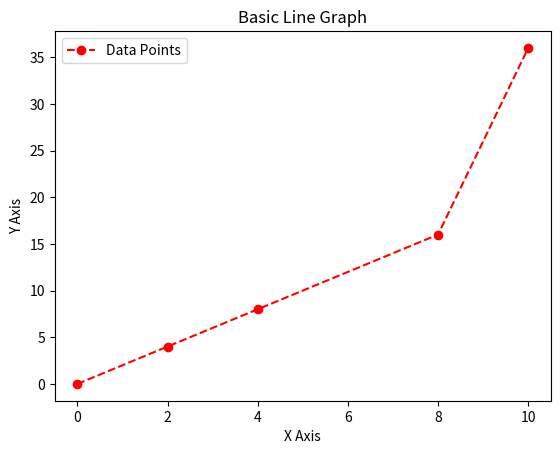
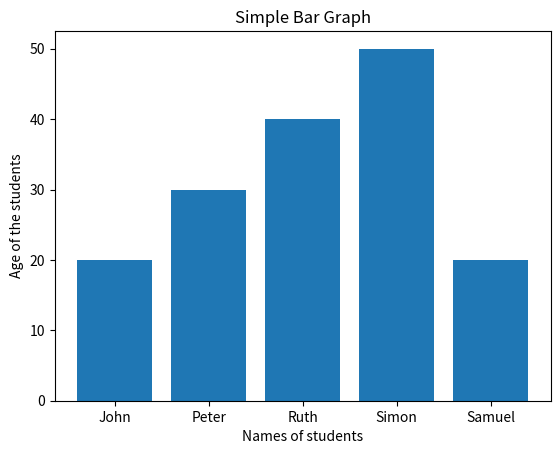
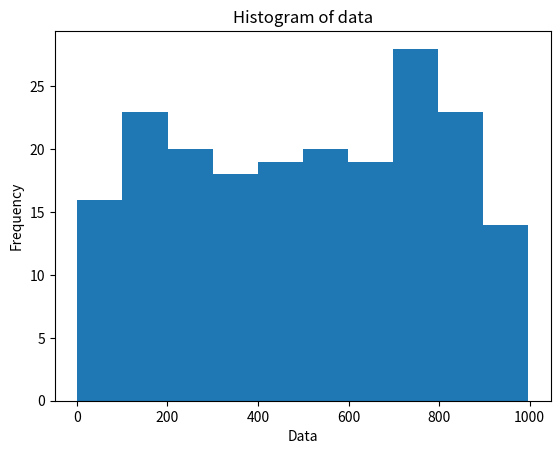
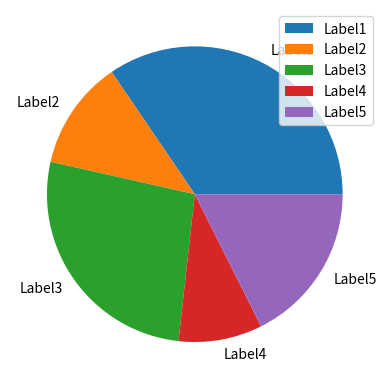
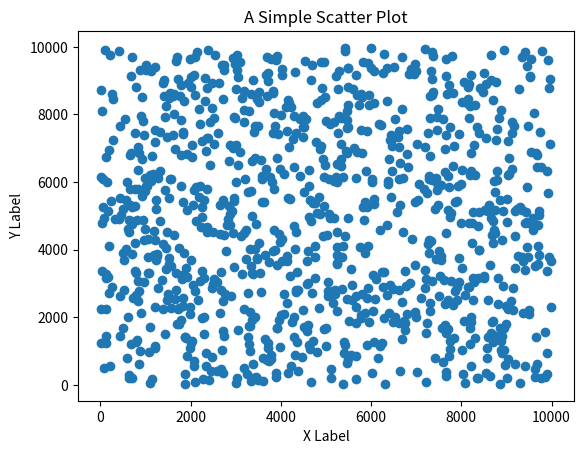
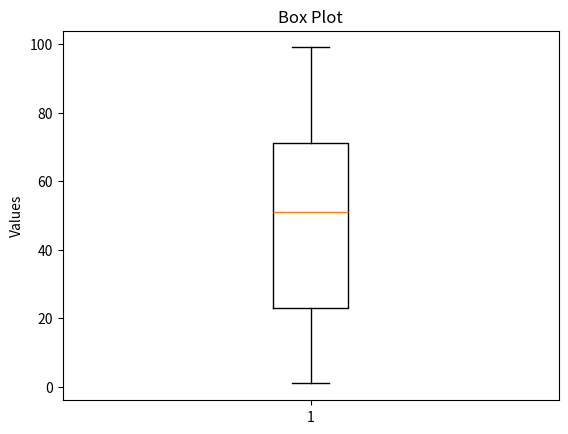
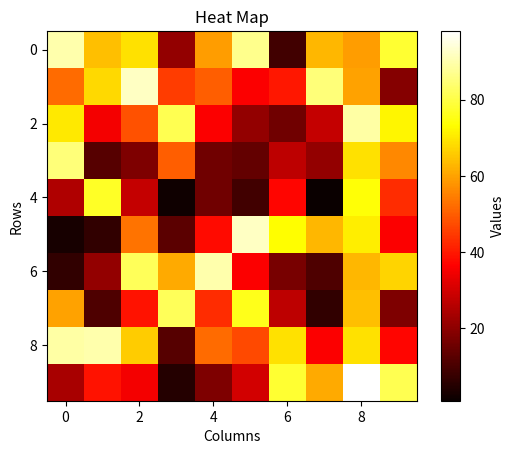

Here is the Python script that generated these plots, in order:
import matplotlib.pyplot as plt
import numpy as np

# line Graph
x = [0,2,4,8,10]
y=[0,4,8,16,36]

fig, ax = plt.subplots()

ax.plot(x,y,marker='o',label='Data Points' ,color='red' ,linestyle='--')

ax.set_title('Basic Line Graph')
ax.set_xlabel('X Axis')
ax.set_ylabel('Y Axis')

ax.legend()
plt.show()

#Simple Bar Chart
import matplotlib.pyplot as plt
w = ['John', 'Peter', 'Ruth', 'Simon', 'Samuel' ]
z =[20,30,40,50,20]

plt.bar(w,z)
plt.title("Simple Bar Graph")
plt.xlabel('Names of students')
plt.ylabel("Age of the students")

plt.show()

# histogram
data = np.random.randint(1, 1000, size=200)
plt.hist(data)
plt.title("Histogram of data")
plt.xlabel("Data")
plt.ylabel("Frequency")
plt.show()

# piechart
pie_data = [98,34,76,26,50]
pie_labels = ['Label1','Label2','Label3','Label4','Label5']

plt.pie(pie_data, labels=pie_labels)
plt.legend()
plt.show()

# scatter
scatter_data = np.random.randint(1, 10001, size=2000)

first_half, second_half = np.split(scatter_data, 2)

plt.title('A Simple Scatter Plot')
plt.xlabel('X Label')
plt.ylabel('Y Label')
plt.scatter(first_half, second_half)
plt.show()

# boxpolt
box_data = np.random.randint(1, 100, size=100)

plt.boxplot(box_data)
plt.title("Box Plot")
plt.ylabel("Values")
plt.show()

# heat map
heat_data = np.random.randint(1, 100, size=(10, 10))
print(heat_data)
plt.imshow(heat_data, cmap='hot', interpolation='nearest')
plt.colorbar(label='Values')
plt.title("Heat Map")
plt.xlabel("Columns")
plt.ylabel("Rows")
plt.show()
